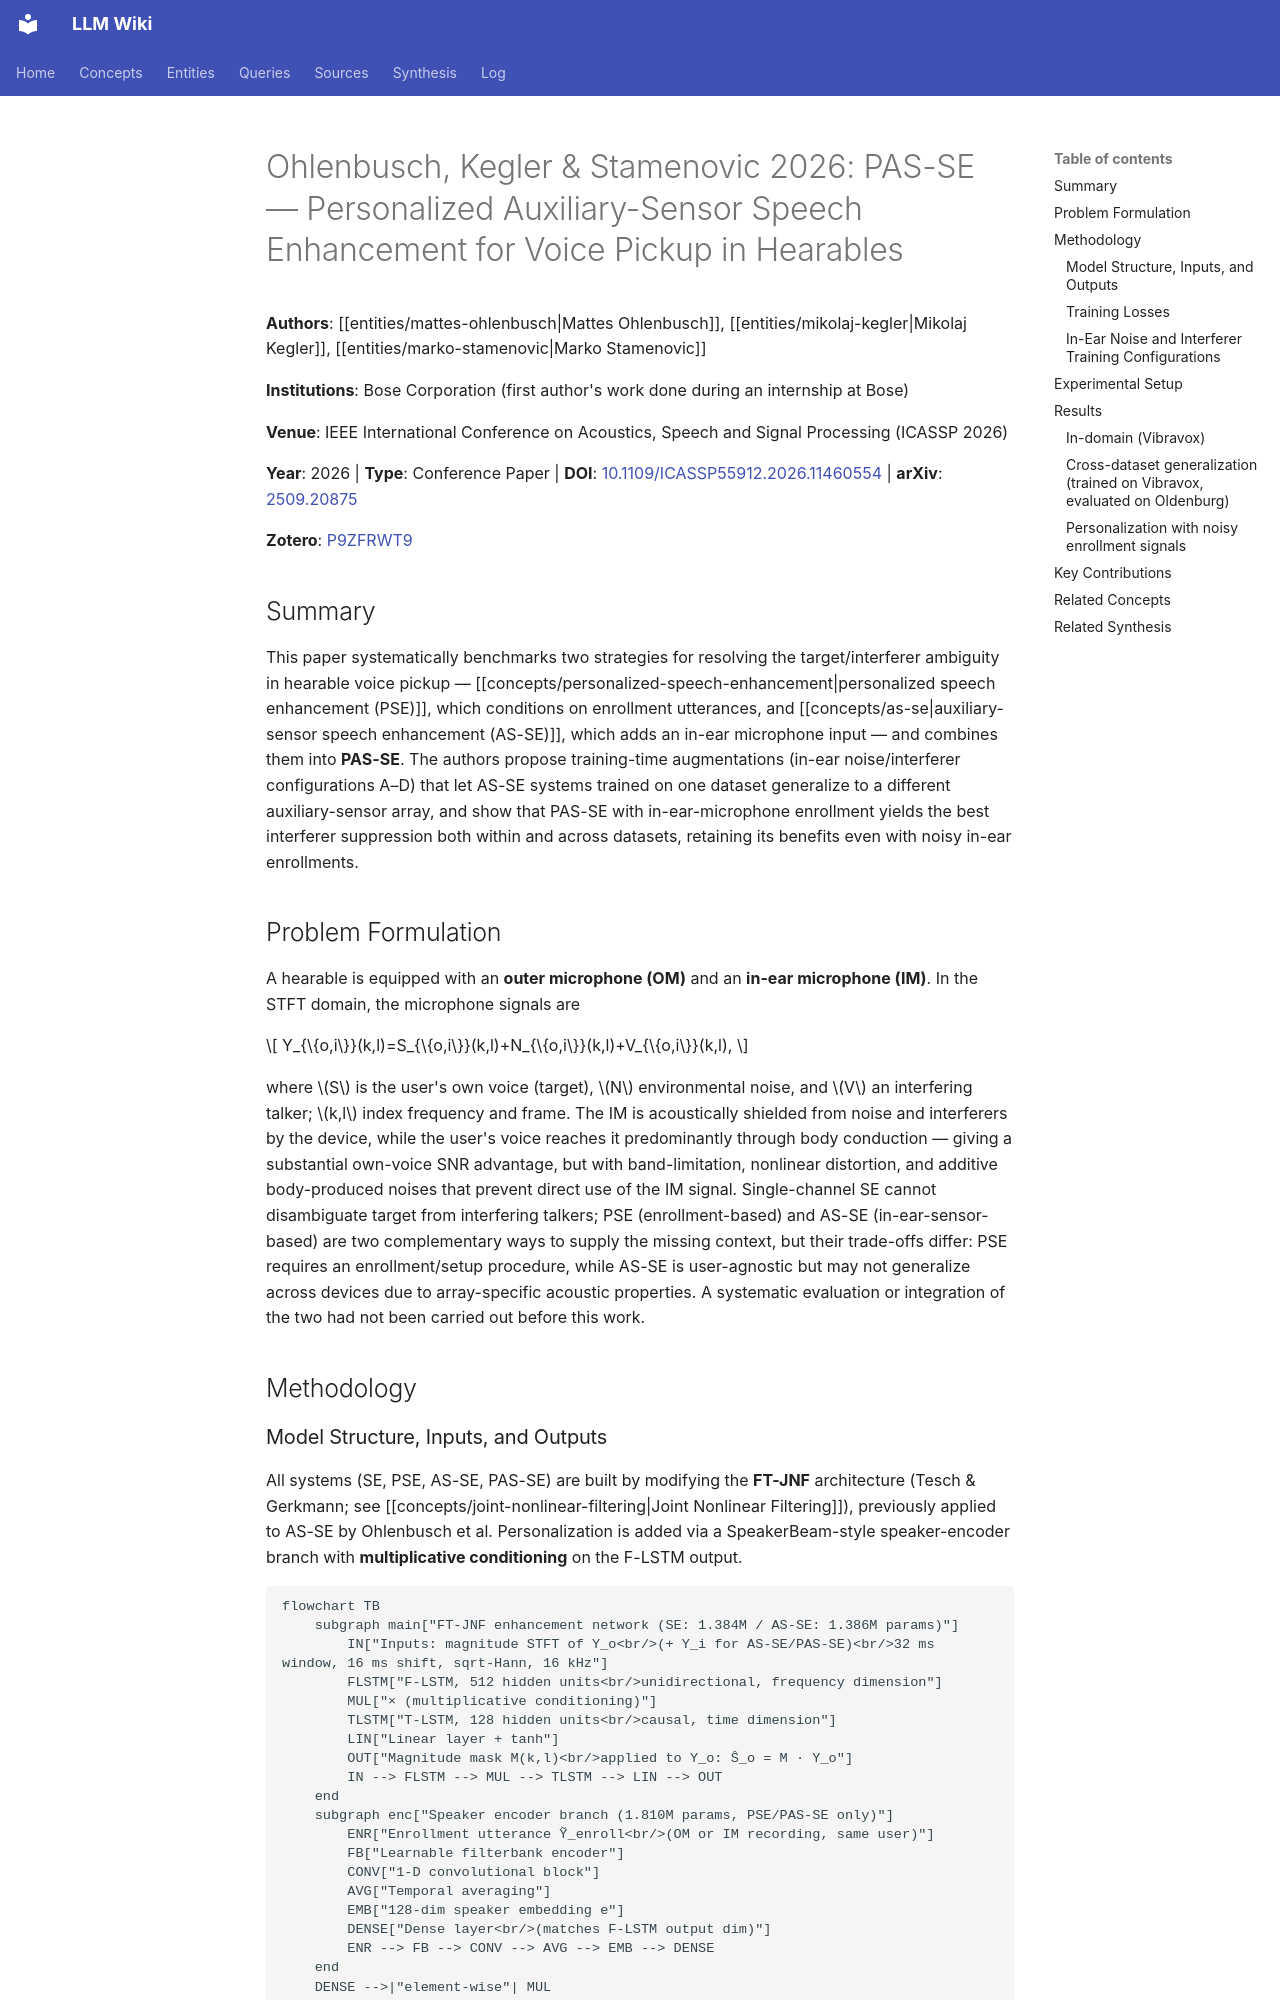

repository: proudzhu/llm-wiki · page: sources/ohlenbusch-2026-pas-se.html · generator: mkdocs

---
type: source
created: 2026-10-07
updated: 2026-10-07
sources:
  - raw/papers/ohlenbusch-2026-pas-se/full-text.md
  - https://doi.org/10.1109/ICASSP55912.2026.11460554
  - https://arxiv.org/abs/2509.20875
  - zotero://select/items/0_P9ZFRWT9
tags:
  - speech-enhancement
  - personalized-speech-enhancement
  - auxiliary-sensor
  - target-speaker-extraction
  - hearables
  - in-ear-microphone
  - bone-conduction
  - cross-dataset-generalization
  - neural-network
---

# Ohlenbusch, Kegler & Stamenovic 2026: PAS-SE — Personalized Auxiliary-Sensor Speech Enhancement for Voice Pickup in Hearables

**Authors**: [[entities/mattes-ohlenbusch|Mattes Ohlenbusch]], [[entities/mikolaj-kegler|Mikolaj Kegler]], [[entities/marko-stamenovic|Marko Stamenovic]]

**Institutions**: Bose Corporation (first author's work done during an internship at Bose)

**Venue**: IEEE International Conference on Acoustics, Speech and Signal Processing (ICASSP 2026)

**Year**: 2026 | **Type**: Conference Paper | **DOI**: [10.1109/ICASSP55912.2026.11460554](https://doi.org/10.1109/ICASSP55912.2026.11460554) | **arXiv**: [2509.20875](https://arxiv.org/abs/2509.20875)

**Zotero**: [P9ZFRWT9](zotero://select/items/0_P9ZFRWT9)

## Summary

This paper systematically benchmarks two strategies for resolving the target/interferer ambiguity in hearable voice pickup — [[concepts/personalized-speech-enhancement|personalized speech enhancement (PSE)]], which conditions on enrollment utterances, and [[concepts/as-se|auxiliary-sensor speech enhancement (AS-SE)]], which adds an in-ear microphone input — and combines them into **PAS-SE**. The authors propose training-time augmentations (in-ear noise/interferer configurations A–D) that let AS-SE systems trained on one dataset generalize to a different auxiliary-sensor array, and show that PAS-SE with in-ear-microphone enrollment yields the best interferer suppression both within and across datasets, retaining its benefits even with noisy in-ear enrollments.

## Problem Formulation

A hearable is equipped with an **outer microphone (OM)** and an **in-ear microphone (IM)**. In the STFT domain, the microphone signals are

$$
Y_{\{o,i\}}(k,l)=S_{\{o,i\}}(k,l)+N_{\{o,i\}}(k,l)+V_{\{o,i\}}(k,l),
$$

where $S$ is the user's own voice (target), $N$ environmental noise, and $V$ an interfering talker; $k,l$ index frequency and frame. The IM is acoustically shielded from noise and interferers by the device, while the user's voice reaches it predominantly through body conduction — giving a substantial own-voice SNR advantage, but with band-limitation, nonlinear distortion, and additive body-produced noises that prevent direct use of the IM signal. Single-channel SE cannot disambiguate target from interfering talkers; PSE (enrollment-based) and AS-SE (in-ear-sensor-based) are two complementary ways to supply the missing context, but their trade-offs differ: PSE requires an enrollment/setup procedure, while AS-SE is user-agnostic but may not generalize across devices due to array-specific acoustic properties. A systematic evaluation or integration of the two had not been carried out before this work.

## Methodology
